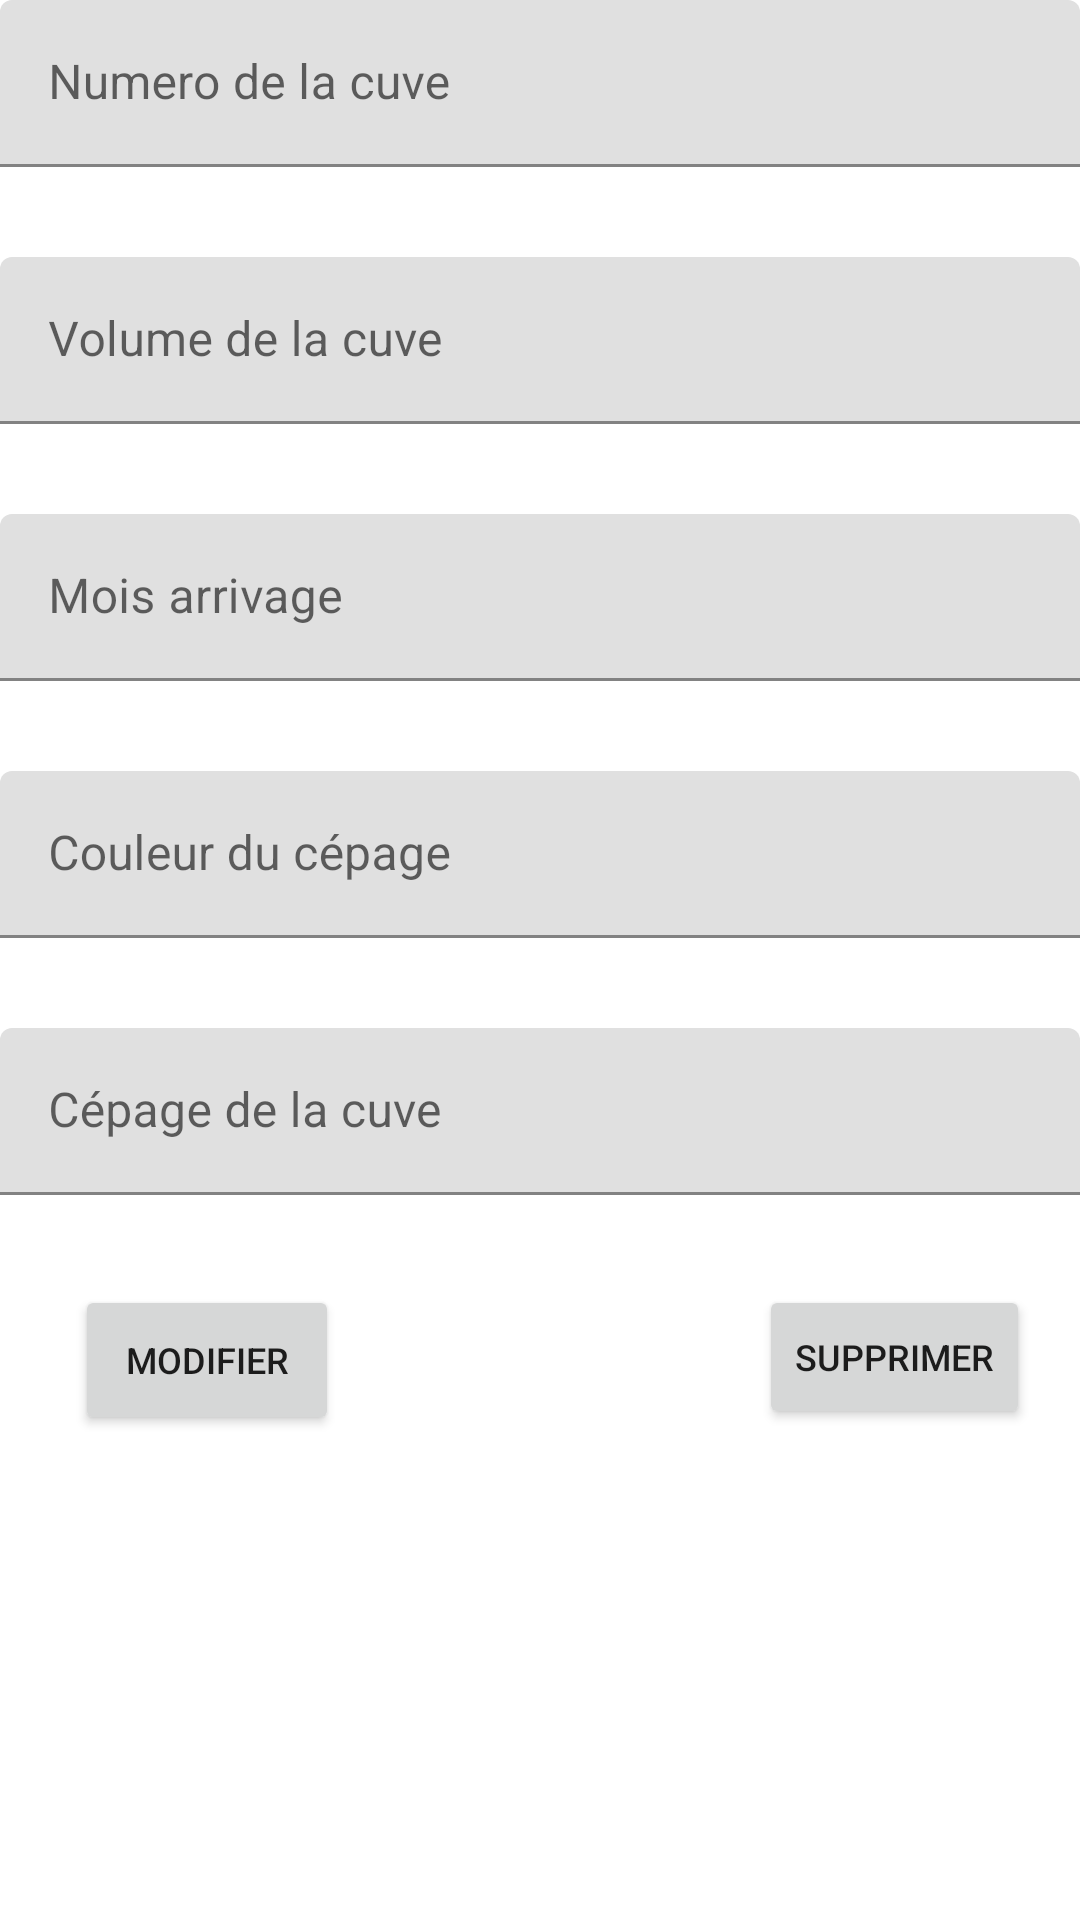

Write the Android layout XML for this screen, with the resource values it uses.
<!-- AndroidManifest.xml: application theme Theme.Suivi_Vinification -->
<!-- res/layout/fragment_details_cuve.xml -->
<LinearLayout xmlns:android="http://schemas.android.com/apk/res/android"
    xmlns:tools="http://schemas.android.com/tools"
    android:layout_width="match_parent"
    android:layout_height="match_parent"
    tools:context="fragment.DetailsCuveFragment"
    android:orientation="vertical">

    <com.google.android.material.textfield.TextInputLayout
        android:layout_width="match_parent"
        android:layout_height="wrap_content"
        android:layout_marginBottom="30dp">
        <com.google.android.material.textfield.TextInputEditText
            android:id="@+id/CuveActivity_Details_TextInputEdit_Number"
            android:layout_width="match_parent"
            android:layout_height="wrap_content"
            android:hint="@string/cuve_number"/>
    </com.google.android.material.textfield.TextInputLayout>

    <com.google.android.material.textfield.TextInputLayout
        android:layout_width="match_parent"
        android:layout_height="wrap_content"
        android:layout_marginBottom="30dp">
        <com.google.android.material.textfield.TextInputEditText
            android:id="@+id/CuveActivity_Details_TextInputEdit_Volume"
            android:layout_width="match_parent"
            android:layout_height="wrap_content"
            android:hint="@string/cuve_volume"/>
    </com.google.android.material.textfield.TextInputLayout>


    <com.google.android.material.textfield.TextInputLayout
        android:layout_width="match_parent"
        android:layout_height="wrap_content"
        android:layout_marginBottom="30dp">
        <com.google.android.material.textfield.TextInputEditText
            android:id="@+id/CuveActivity_Details_TextInputEdit_Period"
            android:layout_width="match_parent"
            android:layout_height="wrap_content"
            android:hint="@string/cuve_month"/>

    </com.google.android.material.textfield.TextInputLayout>


    <com.google.android.material.textfield.TextInputLayout
        android:layout_width="match_parent"
        android:layout_height="wrap_content"
        android:layout_marginBottom="30dp">
        <com.google.android.material.textfield.TextInputEditText
            android:id="@+id/CuveActivity_Details_TextInputEdit_Color"
            android:layout_width="match_parent"
            android:layout_height="wrap_content"
            android:hint="@string/cuve_color"/>
    </com.google.android.material.textfield.TextInputLayout>


    <com.google.android.material.textfield.TextInputLayout
        android:layout_width="match_parent"
        android:layout_height="wrap_content"
        android:layout_marginBottom="30dp">
        <com.google.android.material.textfield.TextInputEditText
            android:id="@+id/CuveActivity_Details_TextInputEdit_Variety"
            android:layout_width="match_parent"
            android:layout_height="wrap_content"
            android:hint="@string/cuve_variety"
            />
    </com.google.android.material.textfield.TextInputLayout>

    <LinearLayout
        android:layout_width="match_parent"
        android:layout_height="wrap_content"
        >
        <Button
            android:id="@+id/CuveActivity_details_button_Change"
            android:layout_width="wrap_content"
            android:layout_height="50dp"
            android:layout_gravity="left"
            android:layout_marginLeft="25dp"
            android:layout_marginRight="40dp"
            android:text="Modifier"
            android:textSize="12dp" />
        <Button
            android:id="@+id/CuveActivity_details_button_Delete"
            android:layout_width="wrap_content"
            android:layout_height="wrap_content"
            android:layout_marginLeft="100dp"
            android:text="Supprimer"
            android:textSize="12dp" />

    </LinearLayout>
</LinearLayout>
<!-- resources referenced by this layout -->
<resources>
  <string name="cuve_color">Couleur du cépage</string>
  <string name="cuve_month">Mois arrivage </string>
  <string name="cuve_number">Numero de la cuve</string>
  <string name="cuve_variety">Cépage de la cuve</string>
  <string name="cuve_volume">Volume de la cuve</string>
  <style name="Theme.Suivi_Vinification" parent="Theme.MaterialComponents.DayNight.NoActionBar">
  
          
      </style>
</resources>
